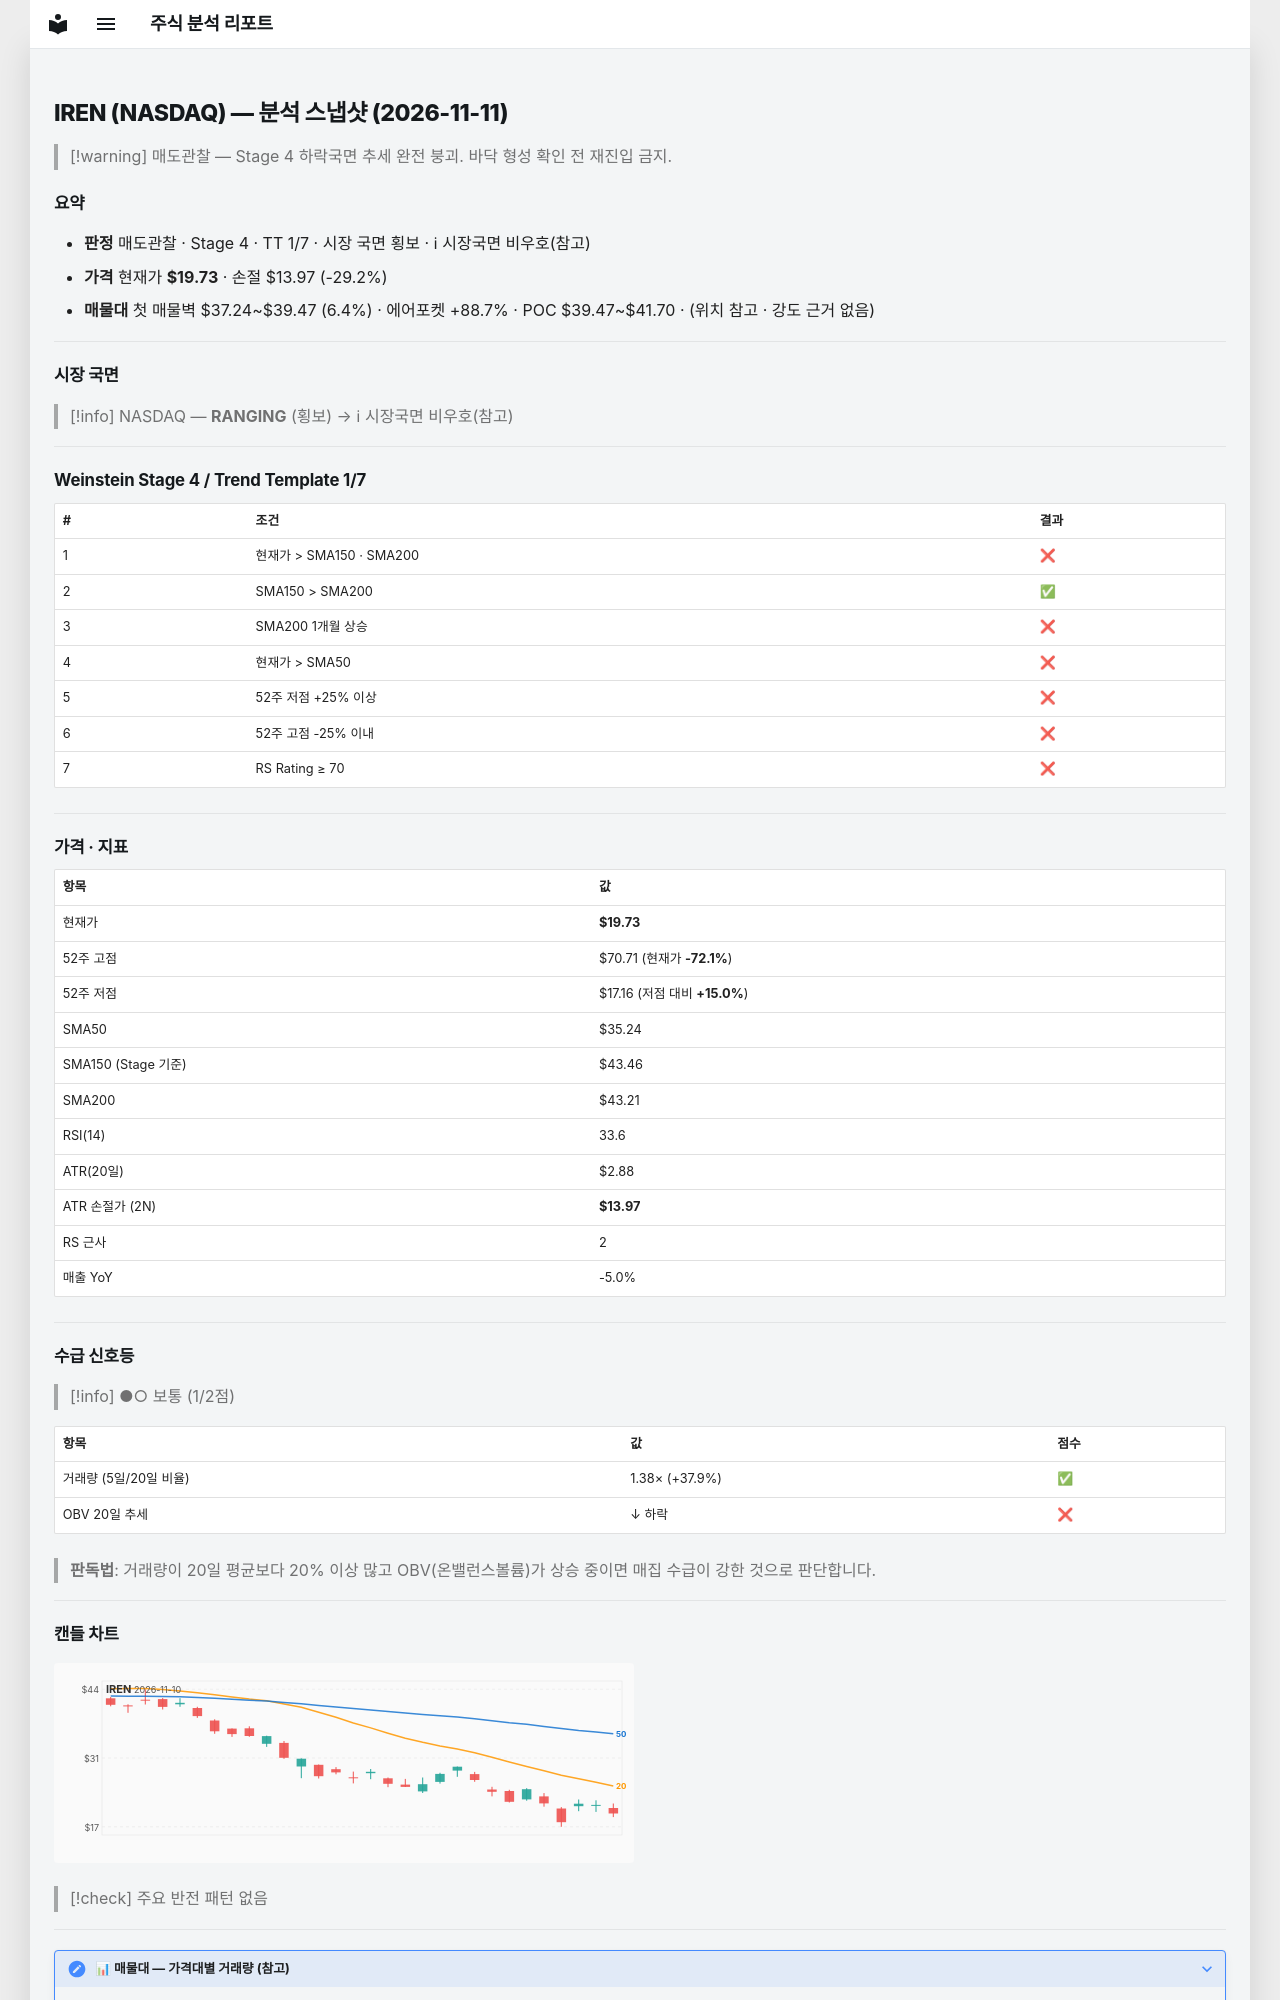

repository: soloandco/stock-reports · page: snapshots/IREN-2026-11-11/index.html · generator: mkdocs

---
type: analysis-snapshot
title: IREN 분석 스냅샷
ticker: IREN
market: NASDAQ
created: 2026-11-11
updated: 2026-11-11
bar-date: 2026-11-10
verdict: 매도관찰
real-rr: 5.11
sma50-gap-pct: -44.0
weekly-position: 저항대아래
weekly-overhead-price: 49.19
weekly-overhead-pct: 149.3
stage: 4
trend-template-score: 1
tt-max: 7
ma-set: sma-50-150-200
price: 19.729999542236328
stop-price: 13.968775913908294
market-regime: RANGING
supply-demand-score: 1/2
supply-demand-label: 보통
status: tracking
tags:
  - stock-agent
  - watchlist
  - IREN
  - analysis
related:
  - "[[analysis-template]]"
---

# IREN (NASDAQ) — 분석 스냅샷 (2026-11-11)

> [!warning] 매도관찰 — Stage 4 하락국면
> 추세 완전 붕괴. 바닥 형성 확인 전 재진입 금지.

## 요약

- **판정** 매도관찰 · Stage 4 · TT 1/7 · 시장 국면 횡보 · ℹ 시장국면 비우호(참고)
- **가격** 현재가 **$19.73** · 손절 $13.97 (-29.2%)
- **매물대** 첫 매물벽 $37.24~$39.47 (6.4%) · 에어포켓 +88.7% · POC $39.47~$41.70 · (위치 참고 · 강도 근거 없음)

---

## 시장 국면

> [!info] NASDAQ — **RANGING** (횡보) → ℹ 시장국면 비우호(참고)

---

## Weinstein Stage 4 / Trend Template 1/7

| # | 조건 | 결과 |
|---|------|------|
| 1 | 현재가 > SMA150 · SMA200 | ❌ |
| 2 | SMA150 > SMA200 | ✅ |
| 3 | SMA200 1개월 상승 | ❌ |
| 4 | 현재가 > SMA50 | ❌ |
| 5 | 52주 저점 +25% 이상 | ❌ |
| 6 | 52주 고점 -25% 이내 | ❌ |
| 7 | RS Rating ≥ 70 | ❌ |

---

## 가격 · 지표

| 항목 | 값 |
|------|---|
| 현재가 | **$19.73** |
| 52주 고점 | $70.71 (현재가 **-72.1%**) |
| 52주 저점 | $17.16 (저점 대비 **+15.0%**) |
| SMA50 | $35.24 |
| SMA150 (Stage 기준) | $43.46 |
| SMA200 | $43.21 |
| RSI(14) | 33.6 |
| ATR(20일) | $2.88 |
| ATR 손절가 (2N) | **$13.97** |
| RS 근사 | 2 |
| 매출 YoY | -5.0% |

---
## 수급 신호등

> [!info] ●○ 보통 (1/2점)

| 항목 | 값 | 점수 |
|------|------|------|
| 거래량 (5일/20일 비율) | 1.38× (+37.9%) | ✅ |
| OBV 20일 추세 | ↓ 하락 | ❌ |

> **판독법**: 거래량이 20일 평균보다 20% 이상 많고 OBV(온밸런스볼륨)가 상승 중이면 매집 수급이 강한 것으로 판단합니다.

---
